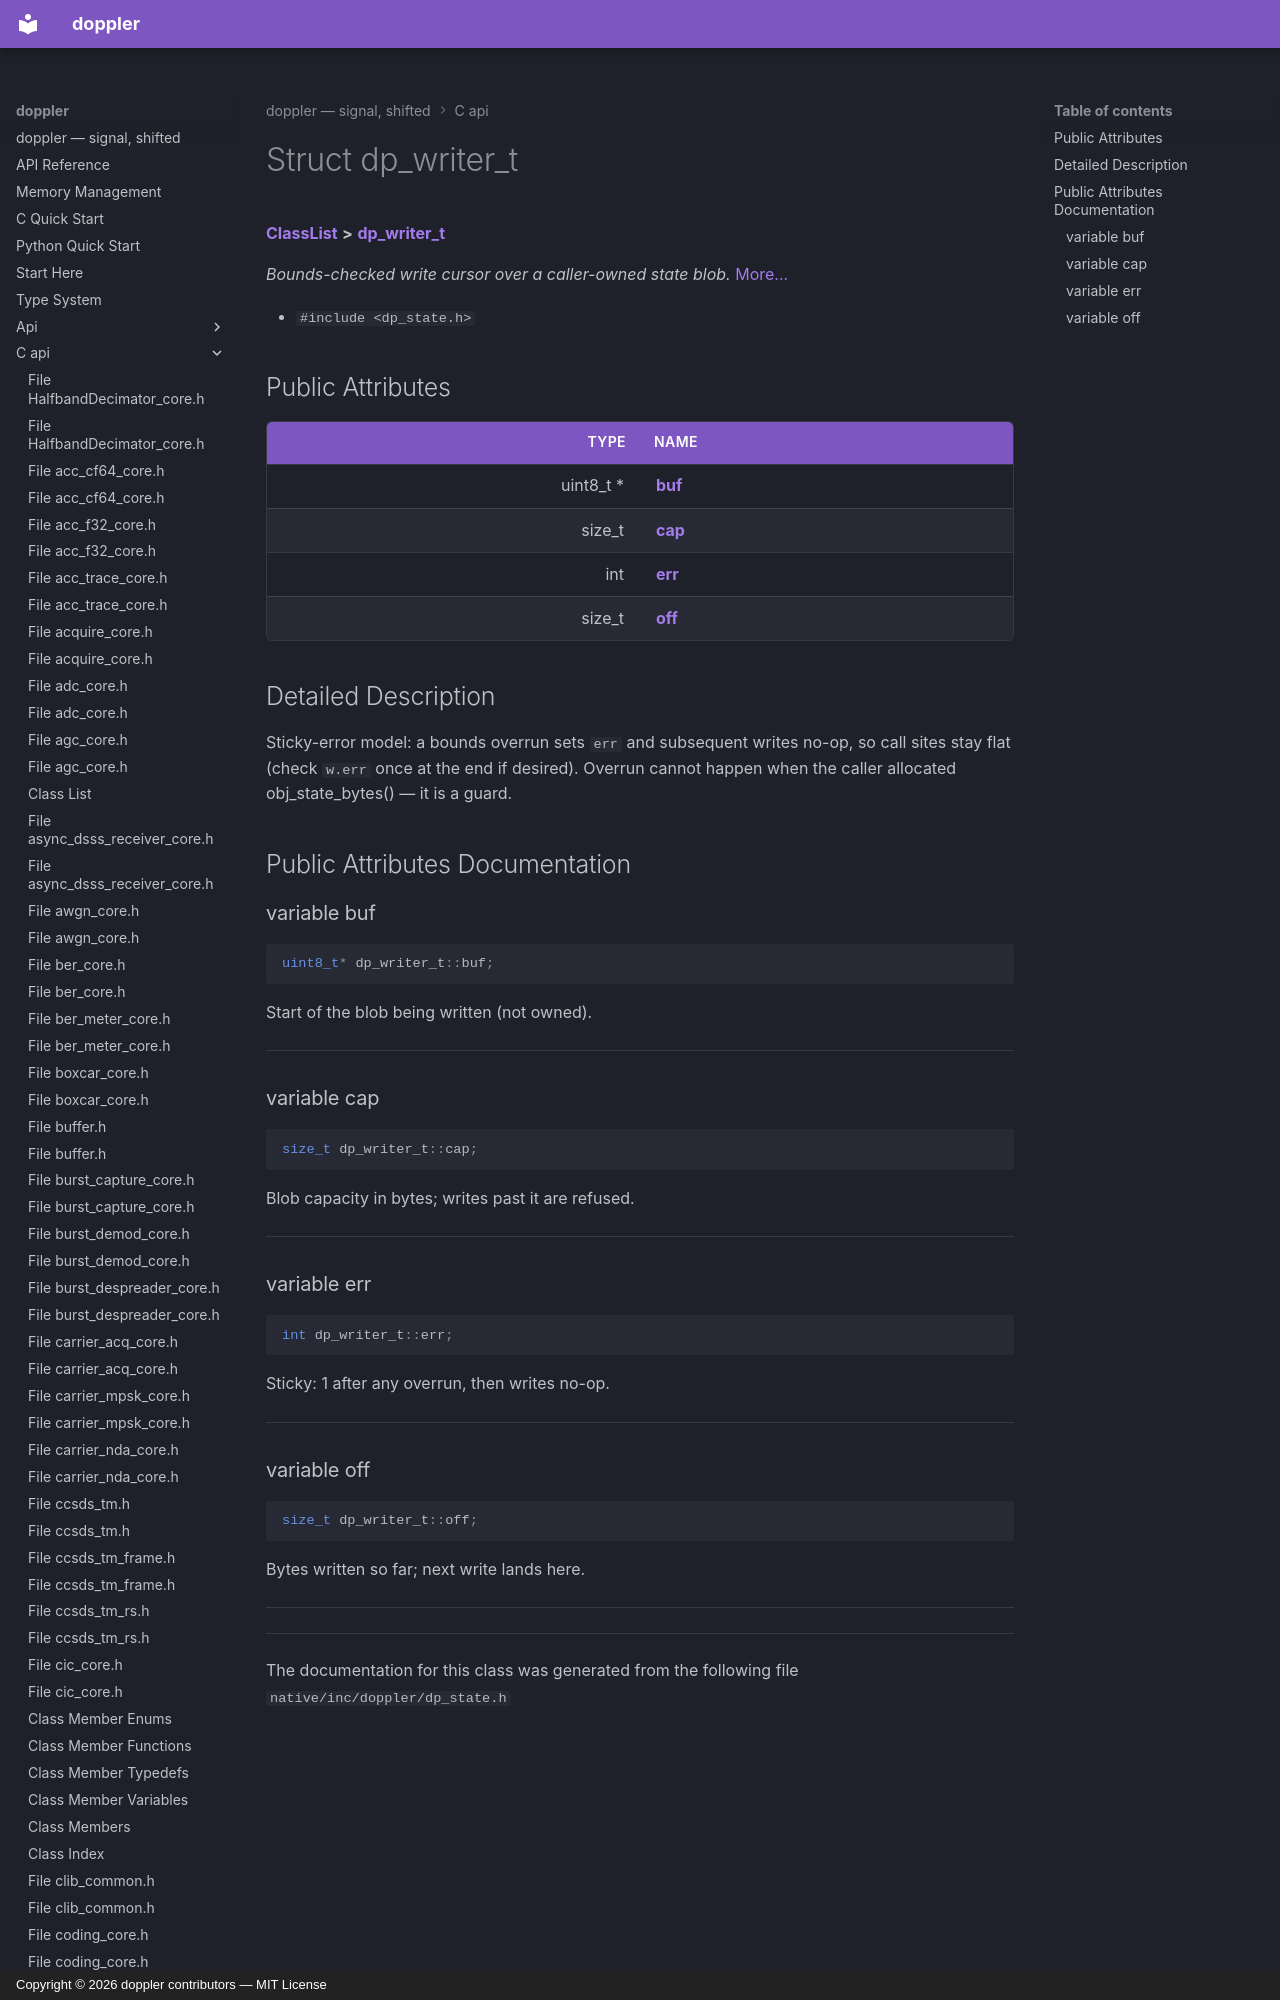

repository: doppler-dsp/doppler · page: c-api/structdp__writer__t/index.html · generator: mkdocs · copyright: Copyright © 2026 doppler contributors — MIT License



# Struct dp\_writer\_t



[**ClassList**](annotated.md) **>** [**dp\_writer\_t**](structdp__writer__t.md)



_Bounds-checked write cursor over a caller-owned state blob._ [More...](#detailed-description)

* `#include <dp_state.h>`





















## Public Attributes

| Type | Name |
| ---: | :--- |
|  uint8\_t \* | [**buf**](#variable-buf)  <br> |
|  size\_t | [**cap**](#variable-cap)  <br> |
|  int | [**err**](#variable-err)  <br> |
|  size\_t | [**off**](#variable-off)  <br> |
